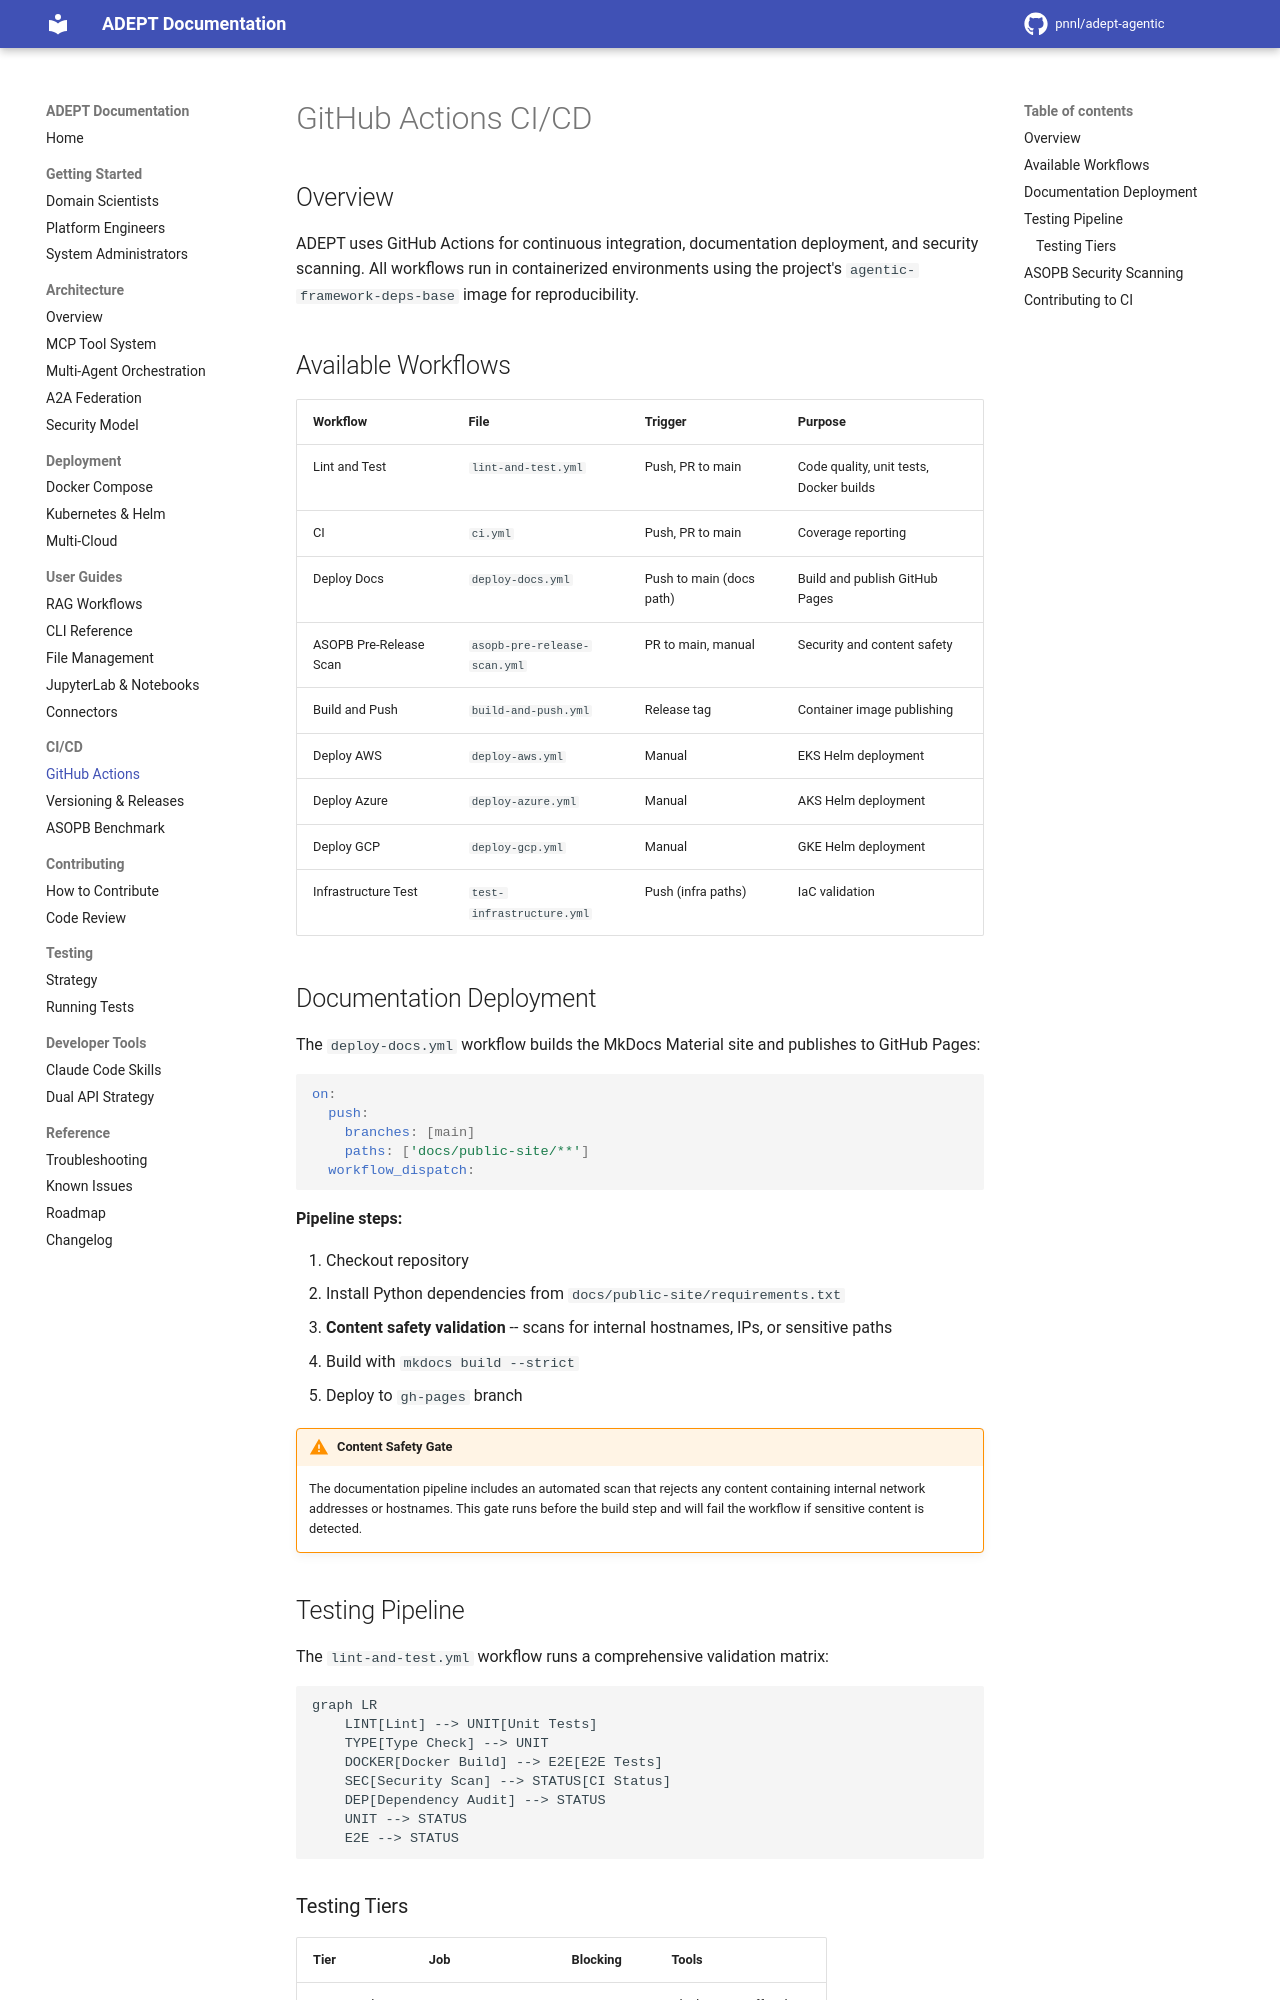

repository: pnnl/adept-agentic · page: ci-cd/github-actions/index.html · generator: mkdocs

# GitHub Actions CI/CD

## Overview

ADEPT uses GitHub Actions for continuous integration, documentation deployment, and security scanning. All workflows run in containerized environments using the project's `agentic-framework-deps-base` image for reproducibility.

## Available Workflows

| Workflow | File | Trigger | Purpose |
|----------|------|---------|---------|
| Lint and Test | `lint-and-test.yml` | Push, PR to main | Code quality, unit tests, Docker builds |
| CI | `ci.yml` | Push, PR to main | Coverage reporting |
| Deploy Docs | `deploy-docs.yml` | Push to main (docs path) | Build and publish GitHub Pages |
| ASOPB Pre-Release Scan | `asopb-pre-release-scan.yml` | PR to main, manual | Security and content safety |
| Build and Push | `build-and-push.yml` | Release tag | Container image publishing |
| Deploy AWS | `deploy-aws.yml` | Manual | EKS Helm deployment |
| Deploy Azure | `deploy-azure.yml` | Manual | AKS Helm deployment |
| Deploy GCP | `deploy-gcp.yml` | Manual | GKE Helm deployment |
| Infrastructure Test | `test-infrastructure.yml` | Push (infra paths) | IaC validation |

## Documentation Deployment

The `deploy-docs.yml` workflow builds the MkDocs Material site and publishes to GitHub Pages:

```yaml
on:
  push:
    branches: [main]
    paths: ['docs/public-site/**']
  workflow_dispatch:
```

**Pipeline steps:**

1. Checkout repository
2. Install Python dependencies from `docs/public-site/requirements.txt`
3. **Content safety validation** -- scans for internal hostnames, IPs, or sensitive paths
4. Build with `mkdocs build --strict`
5. Deploy to `gh-pages` branch

!!! warning "Content Safety Gate"
    The documentation pipeline includes an automated scan that rejects any content containing internal network addresses or hostnames. This gate runs before the build step and will fail the workflow if sensitive content is detected.

## Testing Pipeline

The `lint-and-test.yml` workflow runs a comprehensive validation matrix:

```mermaid
graph LR
    LINT[Lint] --> UNIT[Unit Tests]
    TYPE[Type Check] --> UNIT
    DOCKER[Docker Build] --> E2E[E2E Tests]
    SEC[Security Scan] --> STATUS[CI Status]
    DEP[Dependency Audit] --> STATUS
    UNIT --> STATUS
    E2E --> STATUS
```
